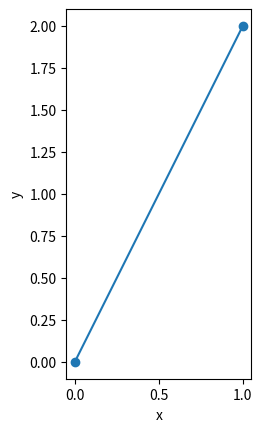
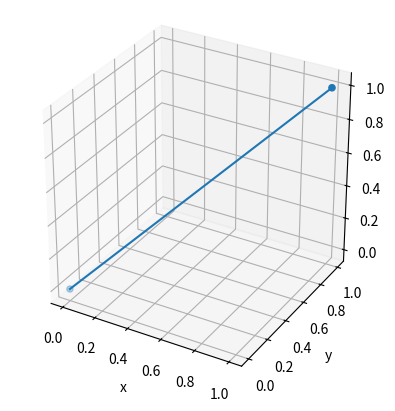

Write Python code to recreate these figures, in order.
import numpy as np
import matplotlib.pyplot as plt

# Function to plot line in 2D
def plot_line_2D(ax: plt.axes, p1:np.ndarray, p2:np.ndarray) -> plt.axes:

    ''' Plot a line onto ax between p1 and p2
    Parameters
    ----------
    ax: plt.axes
        The matplotlib surface to plot on (from fig, ax = plt.subplots())

    p1: np.ndarray
        Start point in normalized homogeneous coordinates

    p2: np.ndarray
        End point in normalized homogeneous coordinates
    
    Returns
    -------
    plt.axes
        The surface plotted on. Can be used for further plotting
    '''

    ax.plot((p1[0], p2[0]), (p1[1], p2[1]))
    return ax

# Function to plot line in 2D
def plot_line_3D(ax: plt.axes, p1:np.ndarray, p2:np.ndarray) -> plt.axes:
    ''' Plot a line onto ax between p1 and p2

    Parameters
    ----------
    ax: plt.axes
        The matplotlib surface to plot on (from fig, ax = plt.subplots())

    p1: np.ndarray
        Start point in normalized homogeneous coordinates

    p2: np.ndarray
        End point in normalized homogeneous coordinates
    
    Returns
    -------
    plt.axes
        The surface plotted on. Can be used for further plotting
    '''

    ax.plot([p1[0], p2[0]], [p1[1], p2[1]], [p1[2], p2[2]])
    return ax

# Function to plot coordinates in 2D
def plot_points_2D(ax: plt.axes, points: np.ndarray, c=None) -> None:
    ''' Plot points in 2D space

    Plots all 'n' points (2 x n) using matplotlib.

    Parameters
    ----------
    ax: plt.axes
        The matplotlib surface to plot on (from fig, ax = plt.subplots())

    points: np.ndarray
        A 2 x n matrix representing 'n' points

    c: str (default None)
        A color string to pass to matplotlib. If None then use y-value.
    
    Returns
    plt.axes
    -------
        The surface plotted on. Can be used for further plotting

    '''

    ax.scatter(points[0,:], points[1,:], c=c)
    ax.set_aspect('equal')
    ax.set_xlabel('x')
    ax.set_ylabel('y')
    return ax

# Function to plot coordinates in 3D
def plot_points_3D(ax: plt.axes, points: np.ndarray, c=None) -> None:
    ''' Plot points in 3D space

    Plots all 'n' points (3 x n) using matplotlib.

    Parameters
    ----------
    ax: plt.axes
        The matplotlib surface to plot on (from fig, ax = plt.subplots())
    
    points: np.ndarray
        A 3 x n matrix representing 'n' points

    c: str (default None)
        A color string to pass to matplotlib. If None then use y-value.
    
    Returns
    -------
    plt.axes
        The surface plotted on. Can be used for further plotting
    
    '''
    ax.scatter(points[0,:], points[1,:], points[2,:], c=c)
    ax.set_aspect('equal')
    ax.set_xlabel('x')
    ax.set_ylabel('y')


def plot_camera(ax: plt.axes, center: np.ndarray, axis: np.ndarray, scale: float) -> None:
    ''' Plots the principal axis of a camera scaled by s starting from the camera center

    Camera center and axis can be obtained from the function 'camera_center_and_axis'.

    Parameters
    ----------
    ax: plt.axes
        The matplotlib surface to plot on (from fig, ax = plt.subplots())

    center: np.ndarray
        The camera center

    axis: np.ndarray
        The camera's principal axis
    
    scale: float
        The length (scale) of the camera principal axis    
    
    '''
    ax.quiver(center[0], center[1], center[2], 
              axis[0], axis[1], axis[2], 
              length=scale, arrow_length_ratio=0.3, color='r'
    )


if __name__ == '__main__':
    fig, ax = plt.subplots()
    points = np.array([[0, 1], [0, 2]])
    points_3d = np.array([[0, 1], [0, 1], [0, 1]])
    plot_points_2D(ax, points)
    plot_line_2D(ax, points[:,0], points[:,1])

    fig = plt.figure()
    ax_3D = fig.add_subplot(projection='3d')
    plot_points_3D(ax_3D, points_3d)
    plot_line_3D(ax_3D, points_3d[:,0], points_3d[:,1])

    plt.show()
